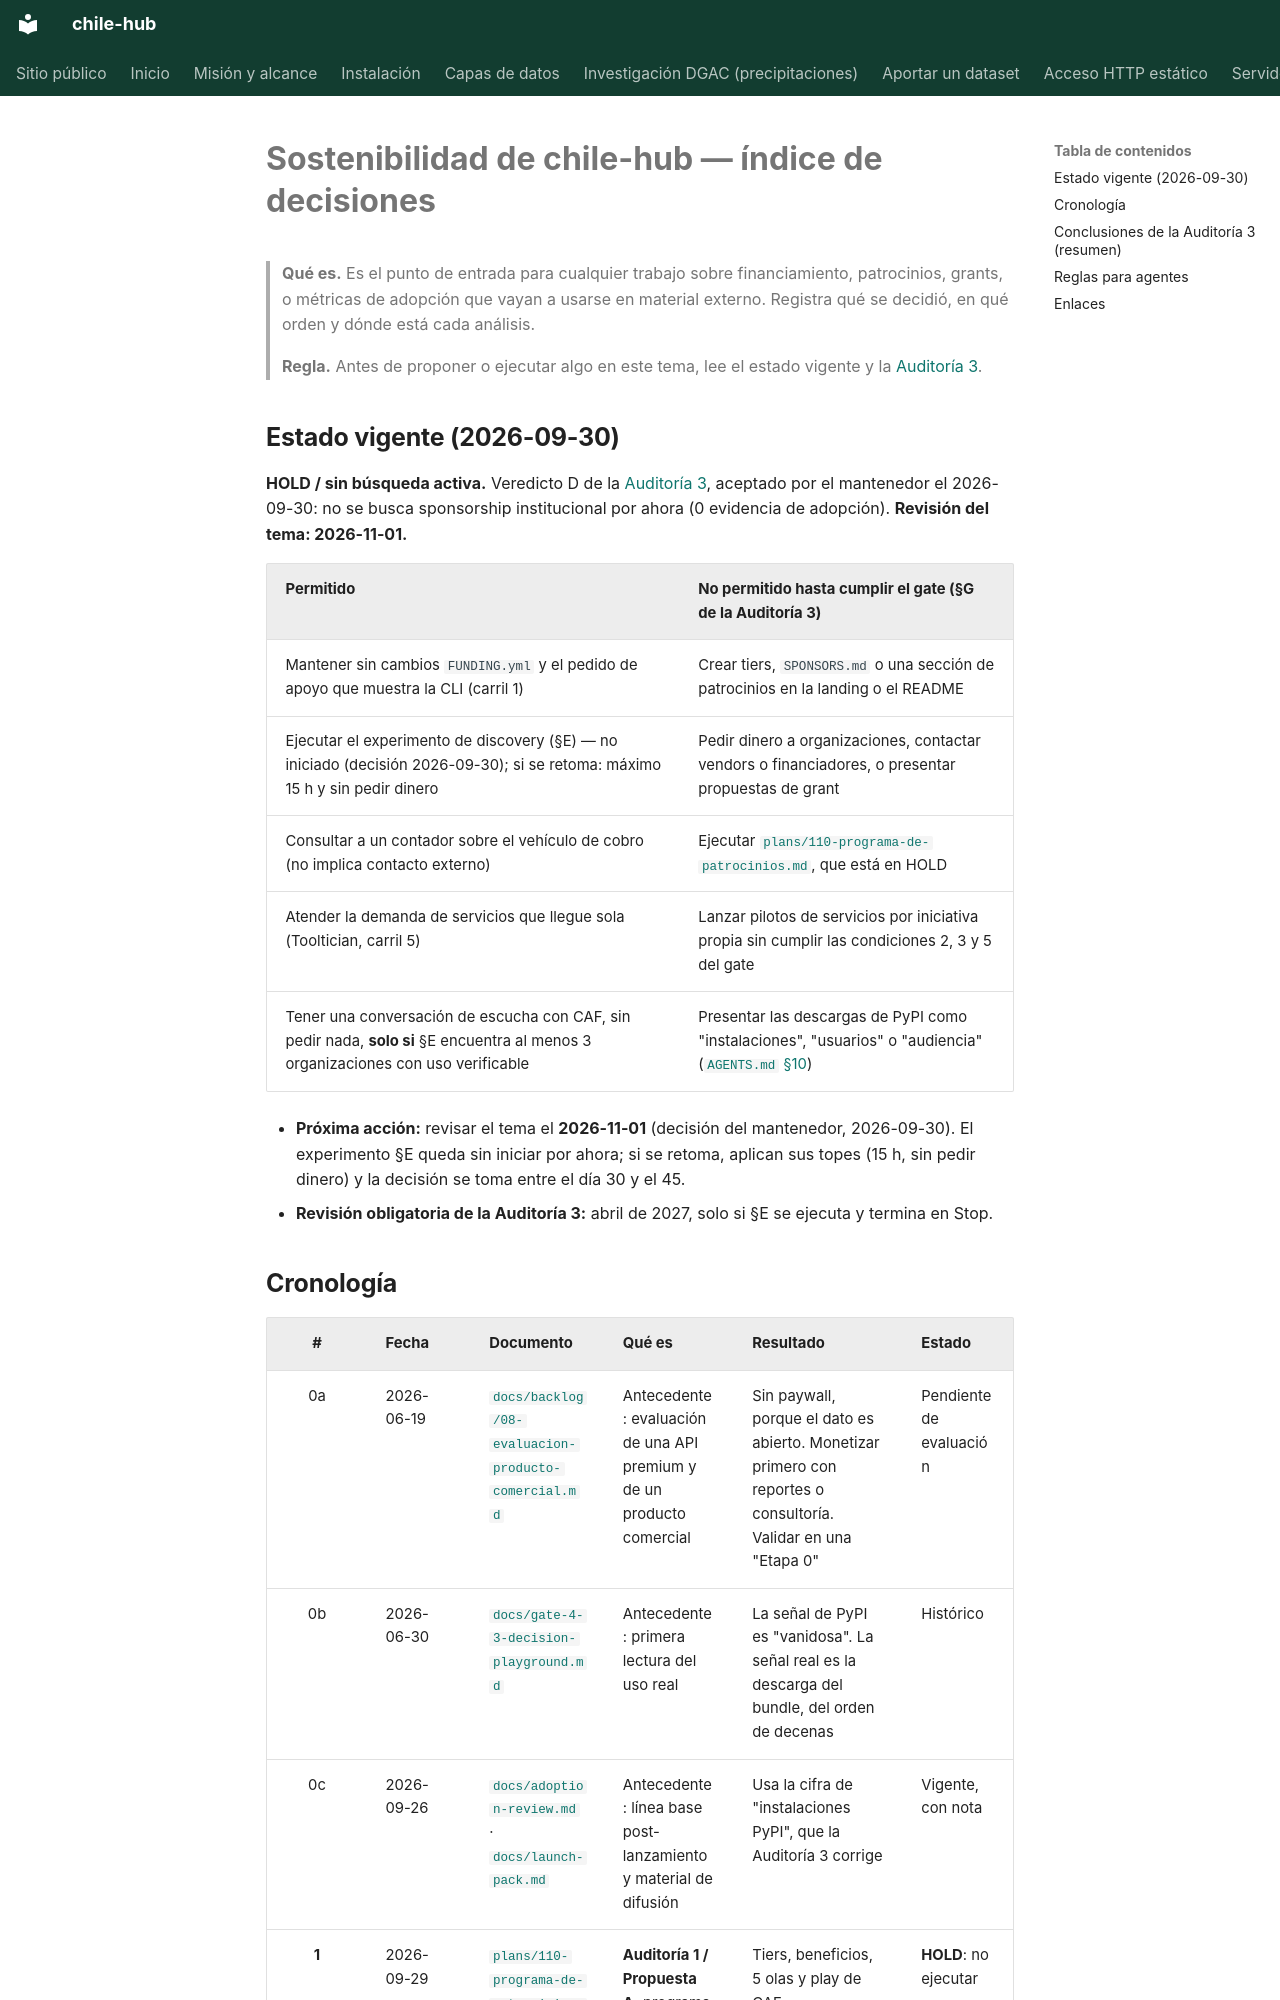

repository: cortega26/chile-hub · page: sostenibilidad/index.html · generator: mkdocs

# Sostenibilidad de chile-hub — índice de decisiones

> **Qué es.** Es el punto de entrada para cualquier trabajo sobre financiamiento,
> patrocinios, grants, o métricas de adopción que vayan a usarse en material externo.
> Registra qué se decidió, en qué orden y dónde está cada análisis.
>
> **Regla.** Antes de proponer o ejecutar algo en este tema, lee el estado
> vigente y la [Auditoría 3](auditoria-3-2026-09-29.md).

## Estado vigente (2026-09-30)

**HOLD / sin búsqueda activa.** Veredicto D de la [Auditoría 3](auditoria-3-2026-09-29.md), aceptado por el mantenedor el 2026-09-30: no se busca sponsorship institucional por ahora (0 evidencia de adopción). **Revisión del tema: 2026-11-01.**

| Permitido | No permitido hasta cumplir el gate (§G de la Auditoría 3) |
|:---|:---|
| Mantener sin cambios `FUNDING.yml` y el pedido de apoyo que muestra la CLI (carril 1) | Crear tiers, `SPONSORS.md` o una sección de patrocinios en la landing o el README |
| Ejecutar el experimento de discovery (§E) — no iniciado (decisión 2026-09-30); si se retoma: máximo 15 h y sin pedir dinero | Pedir dinero a organizaciones, contactar vendors o financiadores, o presentar propuestas de grant |
| Consultar a un contador sobre el vehículo de cobro (no implica contacto externo) | Ejecutar [`plans/110-programa-de-patrocinios.md`](../../plans/110-programa-de-patrocinios.md), que está en HOLD |
| Atender la demanda de servicios que llegue sola (Tooltician, carril 5) | Lanzar pilotos de servicios por iniciativa propia sin cumplir las condiciones 2, 3 y 5 del gate |
| Tener una conversación de escucha con CAF, sin pedir nada, **solo si** §E encuentra al menos 3 organizaciones con uso verificable | Presentar las descargas de PyPI como "instalaciones", "usuarios" o "audiencia" ([`AGENTS.md` §10](../../AGENTS.md)) |

- **Próxima acción:** revisar el tema el **2026-11-01** (decisión del mantenedor, 2026-09-30). El experimento §E queda sin iniciar por ahora; si se retoma, aplican sus topes (15 h, sin pedir dinero) y la decisión se toma entre el día 30 y el 45.
- **Revisión obligatoria de la Auditoría 3:** abril de 2027, solo si §E se ejecuta y termina en Stop.
